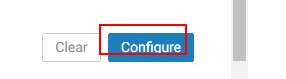
Task: Blank Project
Workflow: Configue_Azure_Append_AppendExternalConnector

Step 1: Find Element 'Configure Button' on the button 'Configure' (chrome.exe)

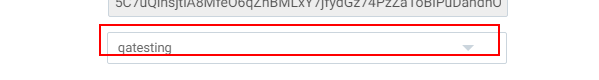
Step 2: select "qatesting" in the drop-down (chrome.exe)

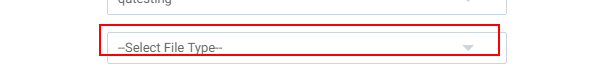
Step 3: find the drop-down (chrome.exe)

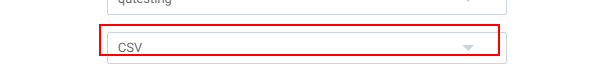
Step 4: select "CSV" in the drop-down (chrome.exe)

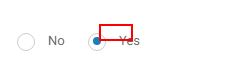
Step 5: click on the element 'Yes' (chrome.exe)

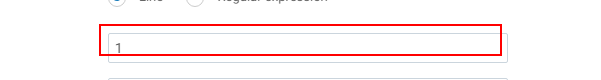
Step 6: type "1" into the text box 'label-focus' (chrome.exe)

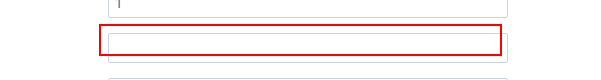
Step 7: type "2" into the text box 'label-focus' (chrome.exe)

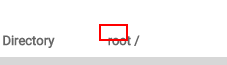
Step 8: click on the link 'root' (chrome.exe)

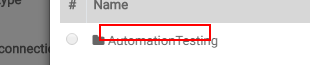
Step 9: Find Element 'AutomationSanity' on the link 'AutomationTesting' (chrome.exe)

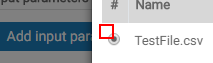
Step 10 [then]: click on the text box (chrome.exe)

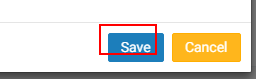
Step 11: click on the button 'Save' (chrome.exe)

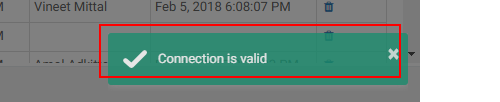
Step 12: get-text from the element (chrome.exe)

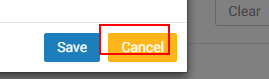
Step 13 [else]: click on the button 'Cancel' (chrome.exe)